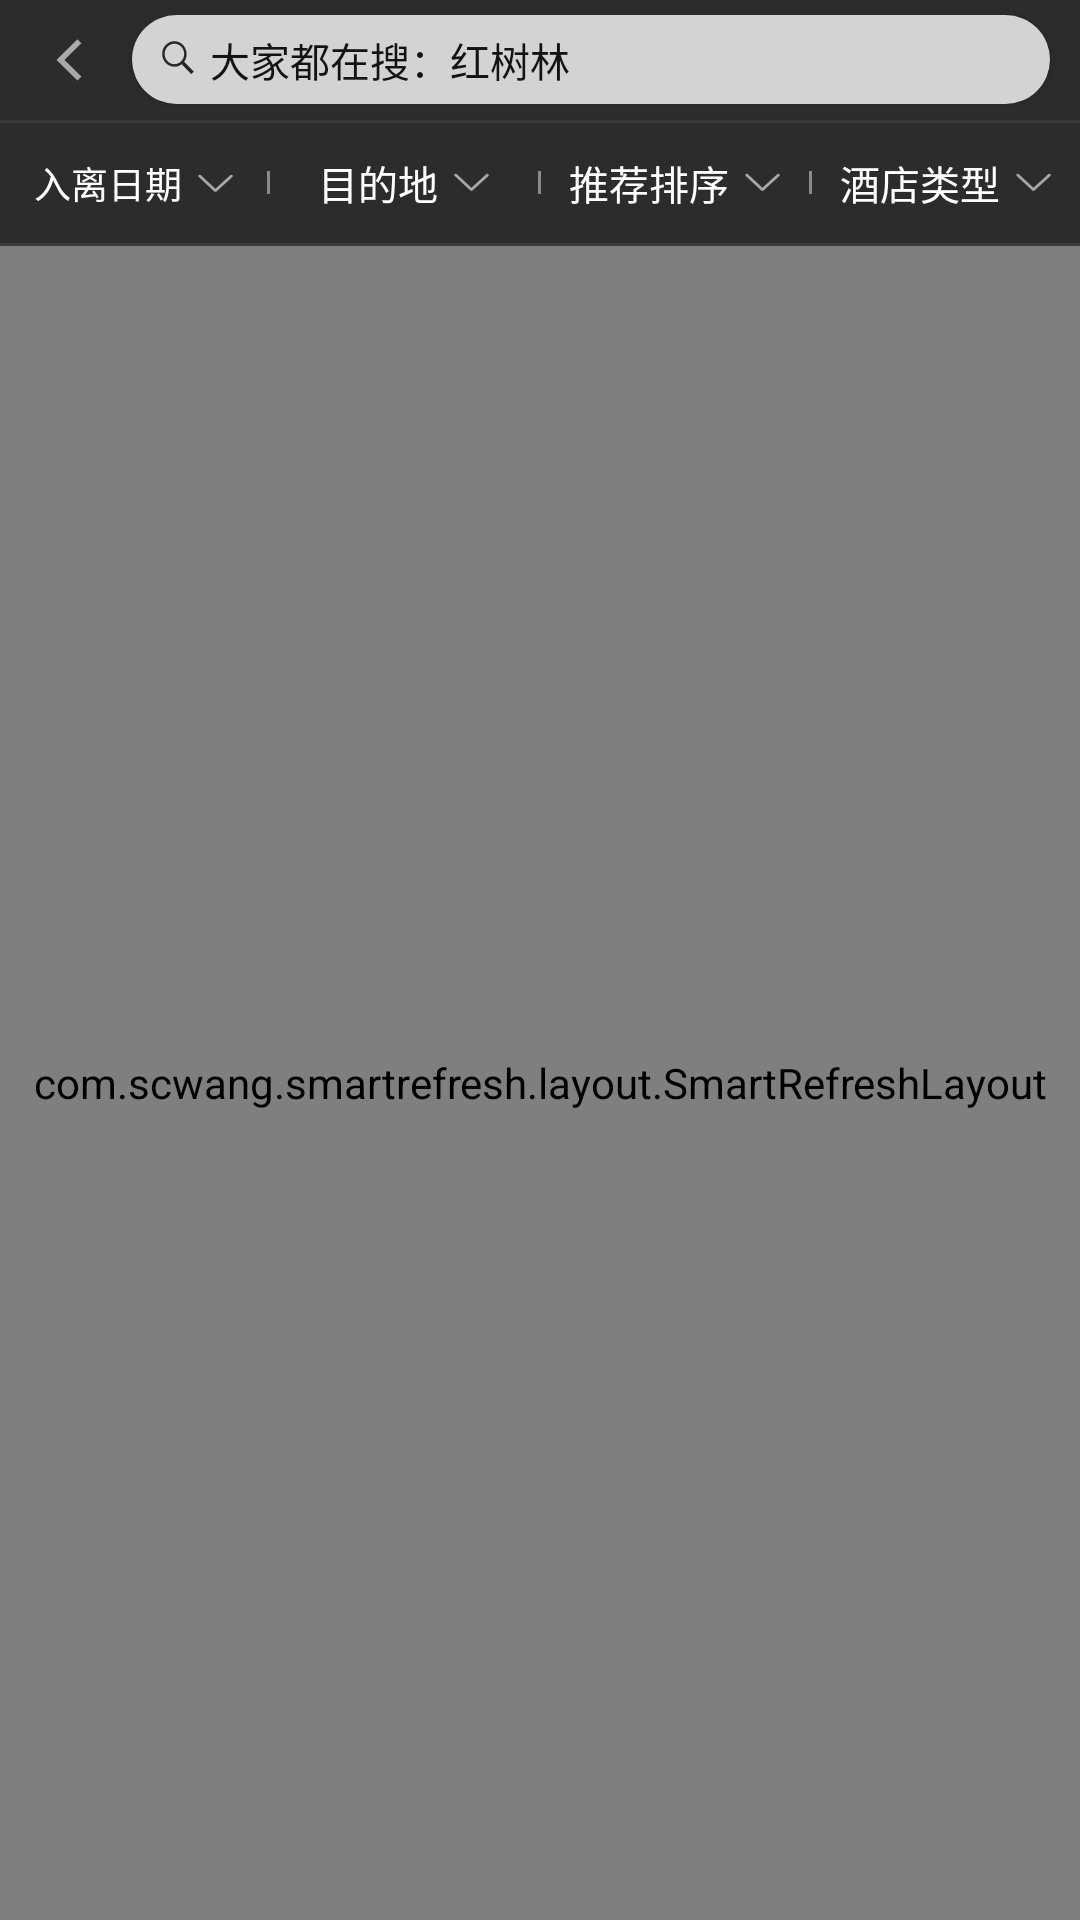

This screen was rendered from an Android layout file. Write that file and the resources it references.
<!-- AndroidManifest.xml: application theme AppTheme -->
<!-- res/layout/activity_hotel_list.xml -->
<?xml version="1.0" encoding="utf-8"?>
<RelativeLayout
    xmlns:android="http://schemas.android.com/apk/res/android"
    xmlns:app="http://schemas.android.com/apk/res-auto"
    xmlns:tools="http://schemas.android.com/tools"
    android:id="@+id/rl_hotel_list_parent"
    android:layout_width="match_parent"
    android:layout_height="match_parent"
    android:background="@color/bg_content">

    <LinearLayout
        android:id="@+id/ll_hotel_list_top"
        android:layout_width="match_parent"
        android:layout_height="wrap_content"
        android:orientation="vertical">

        <RelativeLayout
            android:layout_width="match_parent"
            android:layout_height="40dp">

            <ImageView
                android:id="@+id/iv_hotel_list_back"
                android:layout_width="wrap_content"
                android:layout_height="wrap_content"
                android:layout_centerVertical="true"
                android:layout_marginStart="10dp"
                android:src="@drawable/icon_back_gray"/>

            <android.support.v7.widget.CardView
                android:layout_width="match_parent"
                android:layout_height="wrap_content"
                android:layout_centerVertical="true"
                android:layout_marginEnd="10dp"
                android:layout_marginStart="5dp"
                android:layout_toEndOf="@id/iv_hotel_list_back"
                android:alpha="0.8"
                app:cardCornerRadius="15dp">

                <LinearLayout
                    android:layout_width="match_parent"
                    android:layout_height="wrap_content"
                    android:background="@color/white"
                    android:orientation="horizontal">

                    <TextView
                        android:id="@+id/tv_hotel_list_search"
                        android:layout_width="0dp"
                        android:layout_height="29.75dp"
                        android:layout_weight="1"
                        android:drawablePadding="5dp"
                        android:drawableStart="@drawable/icon_search_black"
                        android:gravity="center_vertical"
                        android:paddingStart="10dp"
                        android:text="大家都在搜：红树林"
                        android:textColor="#0F0F0F"
                        android:textSize="13.44sp"/>

                    <ImageView
                        android:id="@+id/iv_hotel_list_text_clear"
                        android:layout_width="wrap_content"
                        android:layout_height="wrap_content"
                        android:layout_gravity="center_vertical"
                        android:layout_marginEnd="10dp"
                        android:src="@drawable/icon_clear_edit_text"
                        android:visibility="gone"/>
                </LinearLayout>
            </android.support.v7.widget.CardView>
        </RelativeLayout>

        <View
            android:layout_width="match_parent"
            android:layout_height="0.96dp"
            android:background="#393A3C"/>

        <LinearLayout
            android:layout_width="match_parent"
            android:layout_height="40dp"
            android:orientation="horizontal">

            <RelativeLayout
                android:id="@+id/rl_hotel_list_time"
                android:layout_width="0dp"
                android:layout_height="match_parent"
                android:layout_weight="1">

                <TextView
                    android:id="@+id/tv_hotel_list_time"
                    android:layout_width="wrap_content"
                    android:layout_height="wrap_content"
                    android:layout_centerInParent="true"
                    android:drawableEnd="@drawable/icon_hotel_arrow_down_gray"
                    android:drawablePadding="5dp"
                    android:gravity="center_horizontal"
                    android:text="入离日期"
                    android:textColor="@color/white"
                    android:textSize="12.48sp"/>
            </RelativeLayout>

            <View
                android:layout_width="0.96dp"
                android:layout_height="7.7dp"
                android:layout_gravity="center_vertical"
                android:background="#8A8A8A"/>

            <RelativeLayout
                android:id="@+id/rl_hotel_list_destination"
                android:layout_width="0dp"
                android:layout_height="match_parent"
                android:layout_weight="1">

                <TextView
                    android:id="@+id/tv_hotel_list_destination"
                    android:layout_width="wrap_content"
                    android:layout_height="wrap_content"
                    android:layout_centerInParent="true"
                    android:drawableEnd="@drawable/icon_hotel_arrow_down_gray"
                    android:drawablePadding="5dp"
                    android:ellipsize="end"
                    android:maxLength="5"
                    android:maxLines="1"
                    android:text="目的地"
                    android:textColor="@color/white"
                    android:textSize="13.44sp"/>
            </RelativeLayout>

            <View
                android:layout_width="0.96dp"
                android:layout_height="7.7dp"
                android:layout_gravity="center_vertical"
                android:background="#8A8A8A"/>

            <RelativeLayout
                android:id="@+id/rl_hotel_list_sort"
                android:layout_width="0dp"
                android:layout_height="match_parent"
                android:layout_weight="1">

                <TextView
                    android:id="@+id/tv_hotel_list_sort"
                    android:layout_width="wrap_content"
                    android:layout_height="wrap_content"
                    android:layout_centerInParent="true"
                    android:drawableEnd="@drawable/icon_hotel_arrow_down_gray"
                    android:drawablePadding="5dp"
                    android:ellipsize="end"
                    android:maxLength="5"
                    android:maxLines="1"
                    android:text="推荐排序"
                    android:textColor="@color/white"
                    android:textSize="13.44sp"/>
            </RelativeLayout>

            <View
                android:layout_width="0.96dp"
                android:layout_height="7.7dp"
                android:layout_gravity="center_vertical"
                android:background="#8A8A8A"/>

            <RelativeLayout
                android:id="@+id/rl_hotel_list_type"
                android:layout_width="0dp"
                android:layout_height="match_parent"
                android:layout_weight="1">

                <TextView
                    android:id="@+id/tv_hotel_list_type"
                    android:layout_width="wrap_content"
                    android:layout_height="wrap_content"
                    android:layout_centerInParent="true"
                    android:drawableEnd="@drawable/icon_hotel_arrow_down_gray"
                    android:drawablePadding="5dp"
                    android:ellipsize="end"
                    android:maxLength="5"
                    android:maxLines="1"
                    android:text="酒店类型"
                    android:textColor="@color/white"
                    android:textSize="13.44sp"/>
            </RelativeLayout>

        </LinearLayout>

        <View
            android:id="@+id/v_divide_1"
            android:layout_width="match_parent"
            android:layout_height="0.96dp"
            android:background="#393A3C"/>
    </LinearLayout>


    <com.scwang.smartrefresh.layout.SmartRefreshLayout
        android:id="@+id/smart_refresh_layout_hotel_list"
        android:layout_width="match_parent"
        android:layout_height="match_parent"
        android:layout_below="@id/ll_hotel_list_top">

        <android.support.v7.widget.RecyclerView
            android:id="@+id/recycler_hotel_list"
            android:layout_width="match_parent"
            android:layout_height="match_parent"
            android:layout_marginEnd="10dp"
            android:layout_marginStart="10dp"/>
    </com.scwang.smartrefresh.layout.SmartRefreshLayout>

    <LinearLayout
        android:id="@+id/ll_hotel_no_internet"
        android:layout_width="match_parent"
        android:layout_height="match_parent"
        android:layout_below="@id/ll_hotel_list_top"
        android:background="@color/bg_content"
        android:orientation="vertical"
        android:visibility="gone">

        <ImageView
            android:layout_width="match_parent"
            android:layout_height="wrap_content"
            android:scaleType="center"
            android:src="@drawable/bg_no_internet"/>

        <TextView
            android:layout_width="match_parent"
            android:layout_height="wrap_content"
            android:layout_marginTop="10dp"
            android:gravity="center"
            android:text="网络出现错误，请点击按钮重新加载"
            android:textColor="@color/white"
            android:textSize="13.44sp"/>

        <android.support.v7.widget.CardView
            android:layout_width="wrap_content"
            android:layout_height="wrap_content"
            android:layout_gravity="center_horizontal"
            android:layout_marginTop="20dp"
            app:cardCornerRadius="5dp">

            <TextView
                android:id="@+id/tv_hotel_no_internet_reset"
                android:layout_width="wrap_content"
                android:layout_height="wrap_content"
                android:background="@color/bg_light"
                android:paddingBottom="8dp"
                android:paddingEnd="20dp"
                android:paddingStart="20dp"
                android:paddingTop="8dp"
                android:text="点击重试"
                android:textColor="@color/white"
                android:textSize="13.44sp"/>
        </android.support.v7.widget.CardView>
    </LinearLayout>

</RelativeLayout>
<!-- resources referenced by this layout -->
<resources>
  <color name="bg_content">#2C2C2C</color>
  <color name="bg_light">#F39800</color>
  <color name="white">#FFFFFF</color>
  <!-- drawable bg_no_internet: png bitmap (drawable-xhdpi, 135524 bytes) -->
  <!-- drawable icon_back_gray: png bitmap (drawable-xhdpi, 990 bytes) -->
  <!-- drawable icon_clear_edit_text: png bitmap (drawable-xhdpi, 1651 bytes) -->
  <!-- drawable icon_hotel_arrow_down_gray: png bitmap (drawable-xhdpi, 548 bytes) -->
  <!-- drawable icon_search_black: png bitmap (drawable-xhdpi, 833 bytes) -->
  <style name="AppTheme" parent="Theme.AppCompat.Light.DarkActionBar">
          <item name="windowNoTitle">true</item>
          
          <item name="colorPrimary">@color/colorPrimary</item>
          <item name="colorPrimaryDark">@color/colorPrimaryDark</item>
          <item name="colorAccent">@color/colorAccent</item>
      </style>
  <color name="colorPrimary">#3F51B5</color>
  <color name="colorPrimaryDark">#303F9F</color>
  <color name="colorAccent">#FF4081</color>
</resources>
